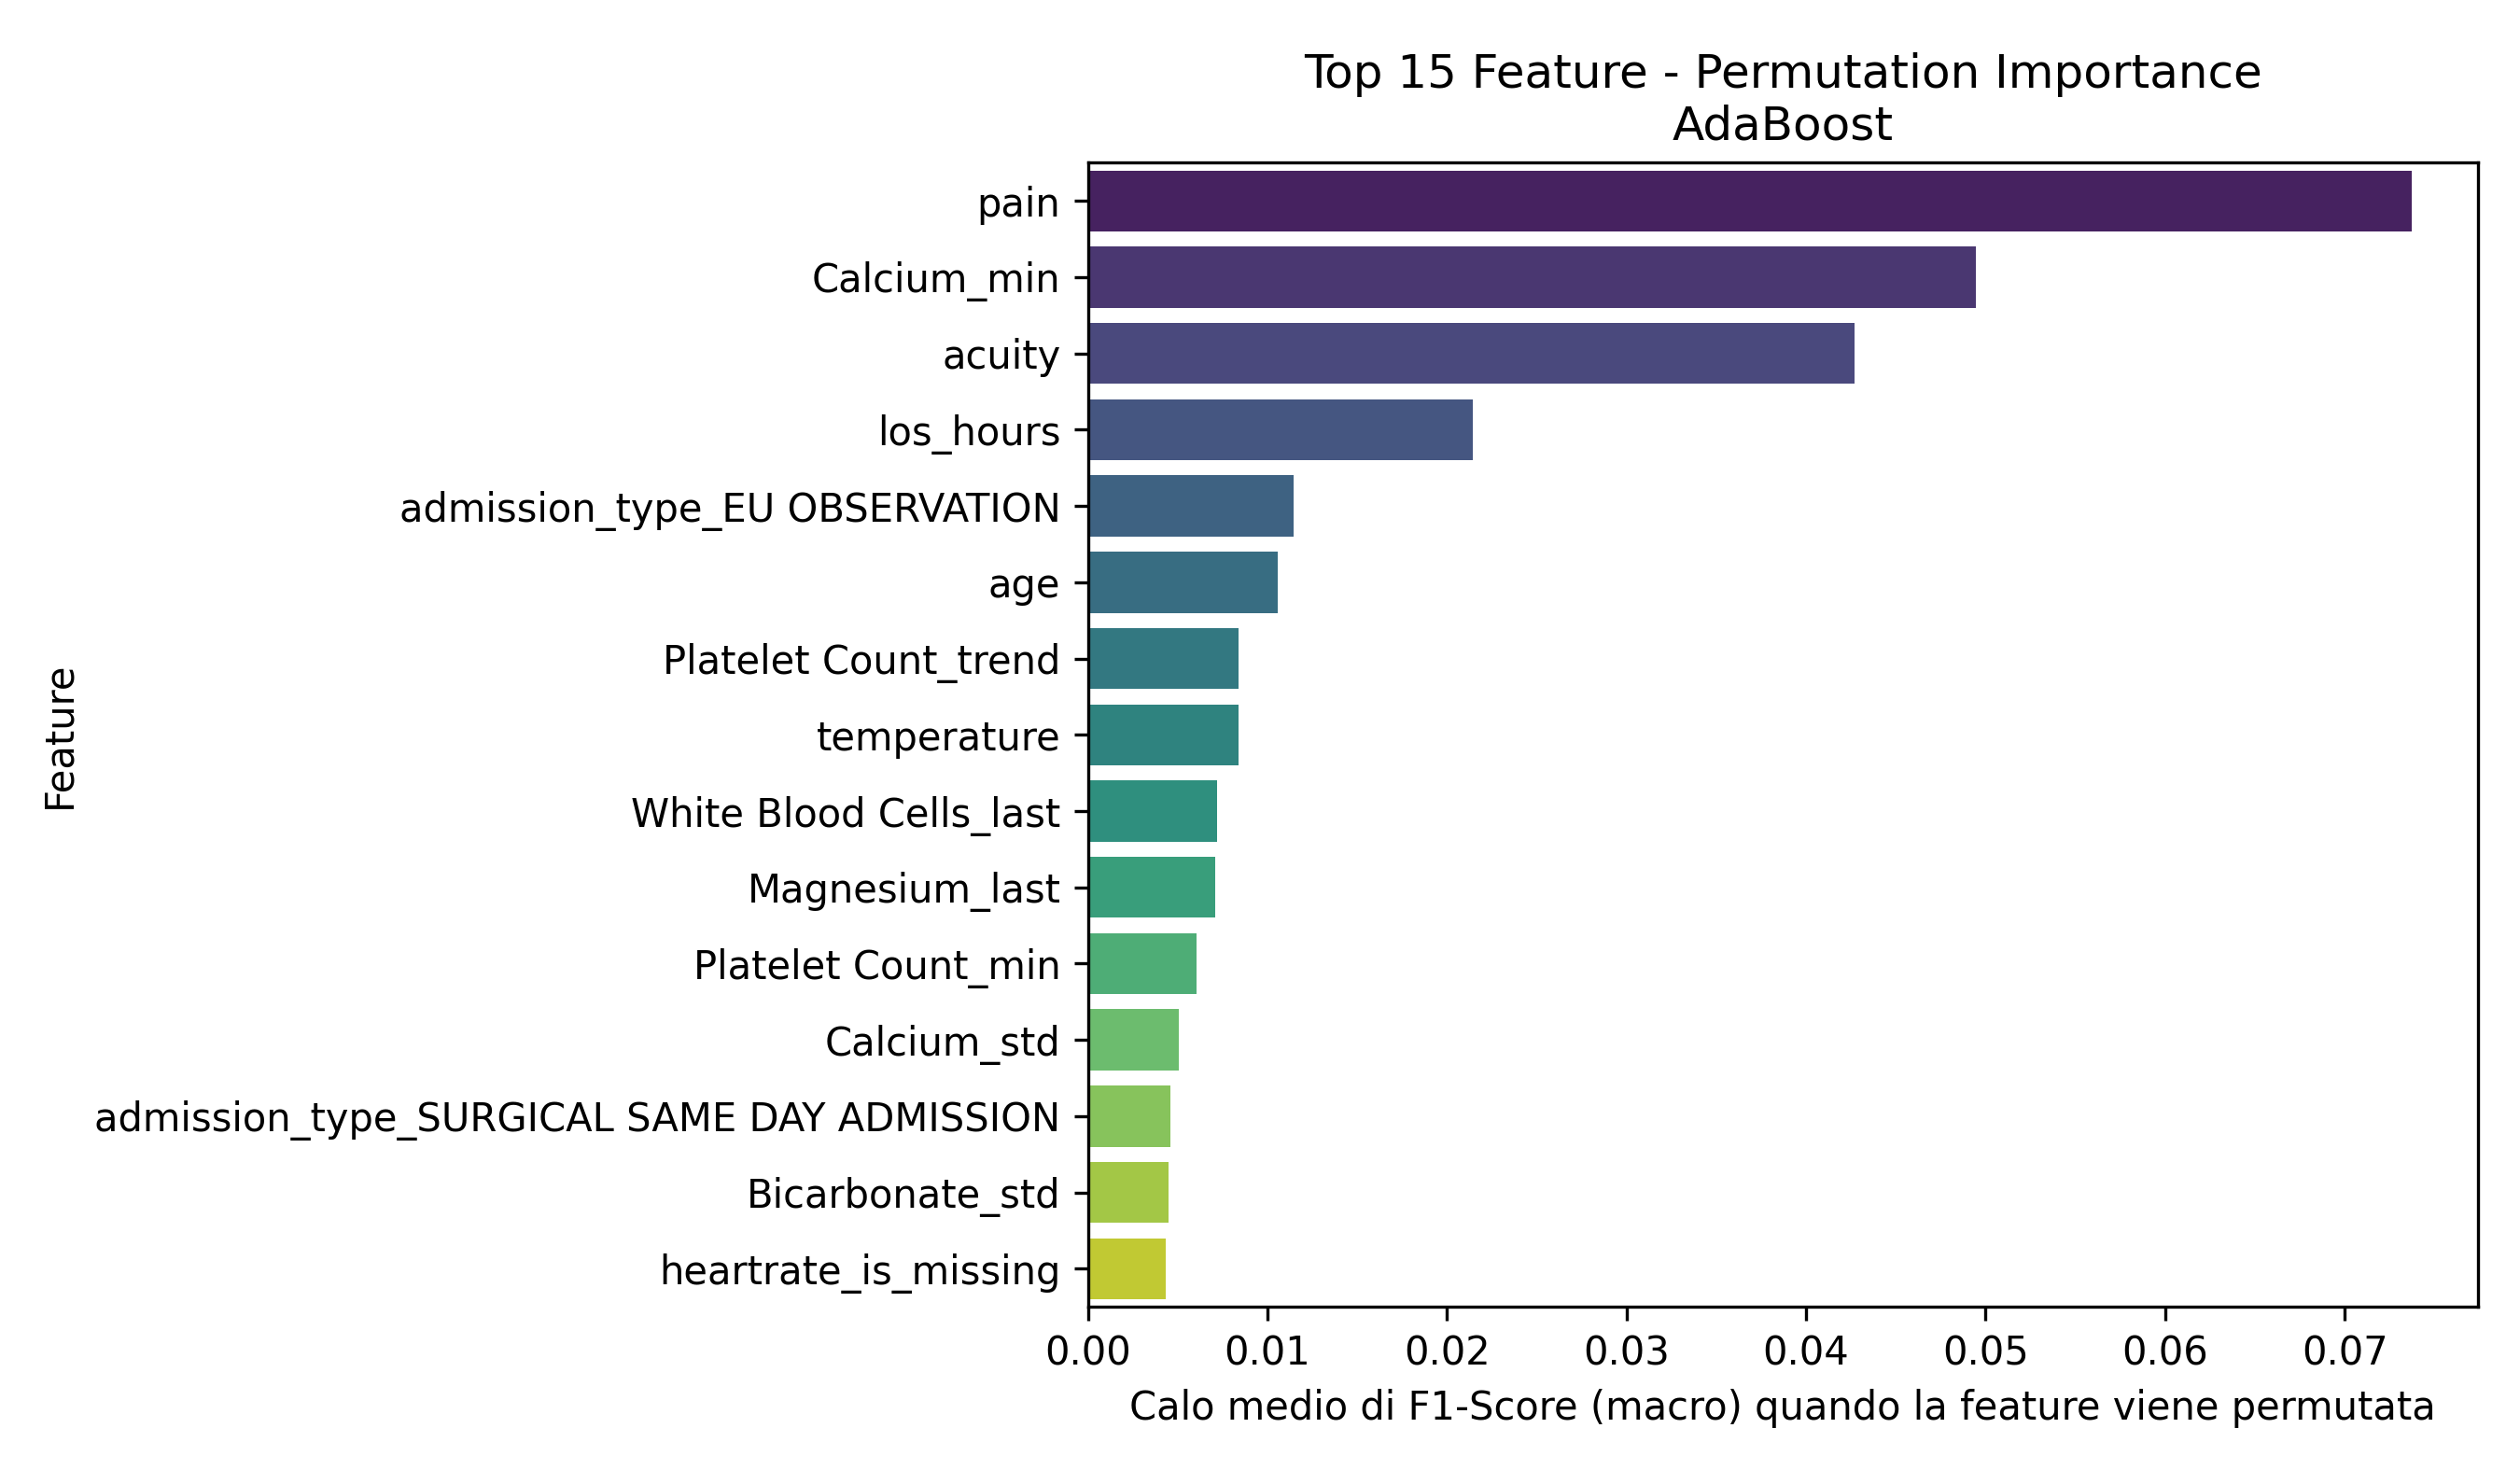

The table this chart was drawn from, first rows:
Feature, Importanza_Media
pain, 0.07373
Calcium_min, 0.04945
acuity, 0.04269
los_hours, 0.02142
admission_type_EU OBSERVATION, 0.01146
age, 0.01058
Platelet Count_trend, 0.008411
temperature, 0.008376
White Blood Cells_last, 0.007176
Magnesium_last, 0.007078
Platelet Count_min, 0.006035
Calcium_std, 0.005088
admission_type_SURGICAL SAME DAY ADMISSI…, 0.004616
Bicarbonate_std, 0.004496
heartrate_is_missing, 0.004336
pain_is_missing, 0.003473
crp_elevated, 0.002997
Bicarbonate_min, 0.002619
Bicarbonate_max, 0.002608
Magnesium_std, 0.002499
Hematocrit_max, 0.002448
Red Blood Cells_min, 0.002378
Hematocrit_count, 0.002364
o2sat, 0.002334
admission_type_OBSERVATION ADMIT, 0.002143
Bicarbonate_count, 0.001889
Red Blood Cells_std, 0.001811
White Blood Cells_count, 0.001439
Mean Corpuscular Volume_trend, 0.001355
race_HISPANIC/LATINO - PUERTO RICAN, 0.00131
Phosphate_trend, 0.001271
sbp_is_missing, 0.001231
White Blood Cells_mean_is_missing, 0.001225
race_BLACK/AFRICAN AMERICAN, 0.001075
Phosphate_std, 0.0008587
dbp_is_missing, 0.0008575
Magnesium_min, 0.0007182
gender_M, 0.0005813
Red Blood Cells_mean_is_missing, 0.0004992
dbp, 0.0004969
Hemoglobin_trend, 0.0004939
resprate, 0.0003783
Hemoglobin_mean_is_missing, 0.0003383
race_WHITE - OTHER EUROPEAN, 0.000322
White Blood Cells_std, 0.0002854
temperature_is_missing, 0.0002802
Platelet Count_std, 0.0002786
admission_type_URGENT, 0.0002626
White Blood Cells_max, 0.0002563
Bicarbonate_trend, 0.0002562
race_ASIAN - KOREAN, 0.0001996
Hematocrit_trend, 0.0001641
admission_type_EW EMER., 8.676379155167168e-05
resprate_is_missing, 0.0
Bicarbonate_mean_is_missing, 0.0
race_ASIAN - SOUTH EAST ASIAN, 0.0
race_ASIAN - ASIAN INDIAN, 0.0
race_WHITE - RUSSIAN, 0.0
admission_type_ELECTIVE, 0.0
admission_type_DIRECT EMER., 0.0
... 37 more rows
